Run: headless pygame with SDL's dummy video driver; simulated clock (each Clock.tick advances the game by its frame time, no real sleeping); random seed 0; keys injected as events and as key.get_pressed() state; no mouse input.
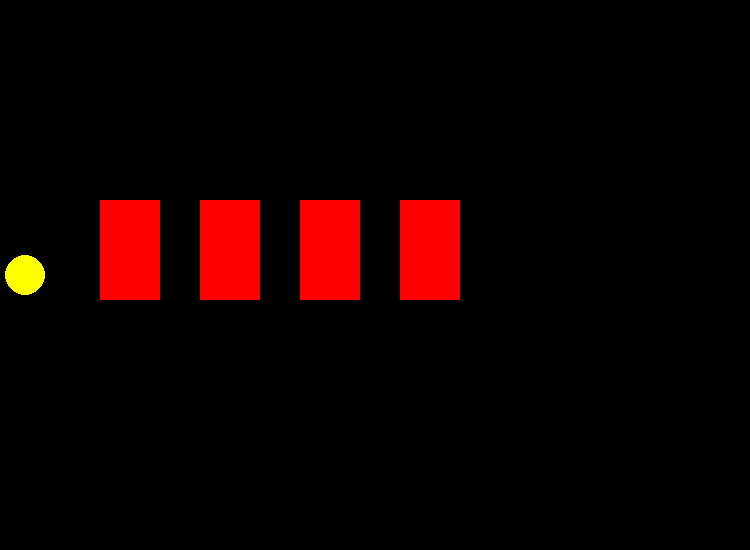
Frame 1 of 4 · flips 1–60 · no input
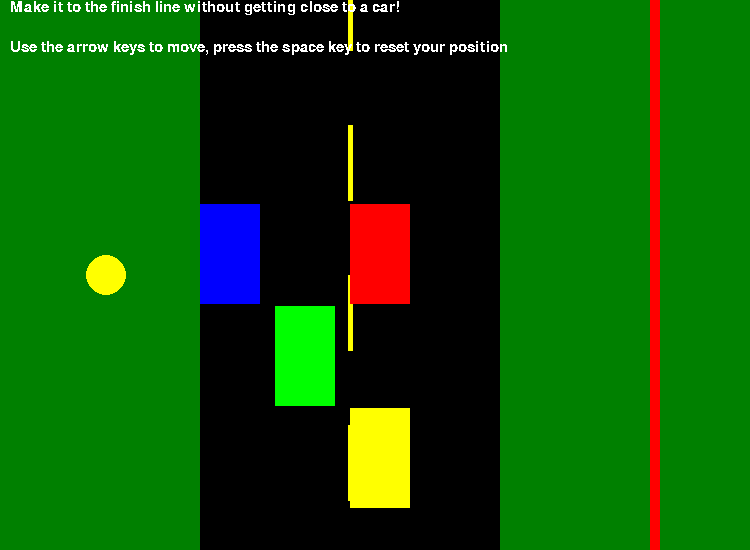
Frame 2 of 4 · flips 61–180 · tapped SPACE, RETURN · held RIGHT (→), D
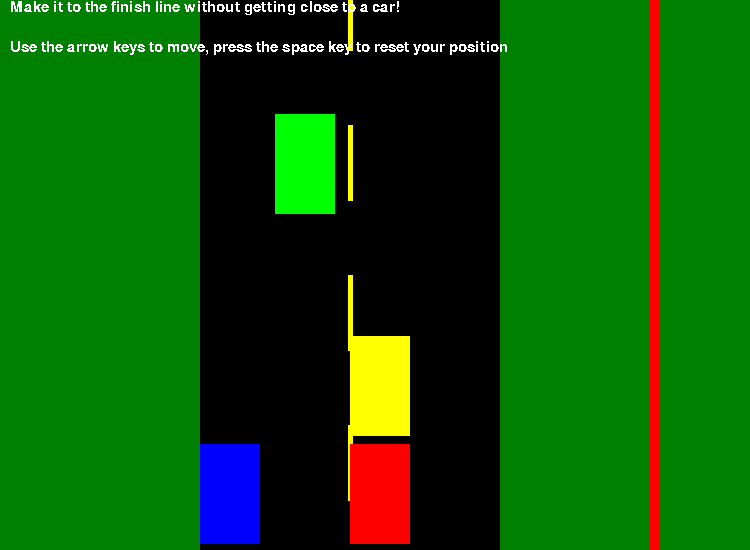
Frame 3 of 4 · flips 181–300 · held DOWN (↓), S
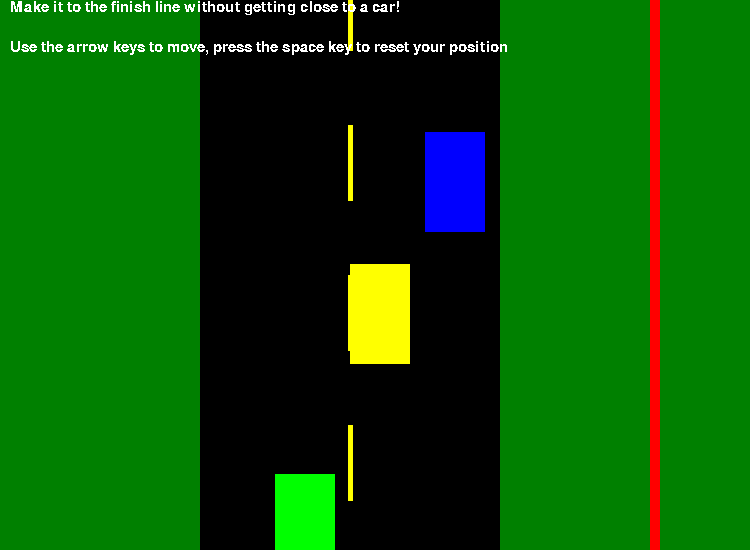
Frame 4 of 4 · flips 301–420 · held LEFT (←), A, UP (↑), W

The pygame program that drew these frames:

import pygame as pg
import time

#Importing key inputs that will be used for sprite navigation
from pygame.locals import (
    K_UP,
    K_DOWN,
    K_LEFT,
    K_RIGHT,
    K_SPACE,
    K_ESCAPE,
    KEYDOWN,
    QUIT,
)

#Initializing imported modules
pg.init()

#Defining colors to be used to create background and sprites
black = (0,0,0)
yellow = (255,255,0)
white = (255,255,255)
green = (0,255,0)
darkgreen = (0,128,0)
grey = (128,128,128)
red = (255,0,0)
blue = (0,0,255)

#Defining dimensions of the screen
screen = pg.display.set_mode((750,550))

#Creating list of all sprites in the game (cars, player sprite, and finish line)
fullspritelist = pg.sprite.Group()

#Creating a class "mysprite" and then using __init__ to create an object from this class and initializing its attributes
#Making a circular object that will be called later when making the player's sprite
class mysprite(pg.sprite.Sprite):
    def __init__(self, color, x, y, radius):
        super().__init__() #Calling parent class
        self.image = pg.Surface([x, y])
        self.image.fill(white)
        self.image.set_colorkey(white) #Used to make the rectangle behind the circle transparent
        pg.draw.circle(self.image, color, (x/2, y/2), radius) #Actually drawing the circle
        self.rect = self.image.get_rect() #Getting rectangular object

#Making the sprite using the previously made mysprite class and positioning its starting position
mysprite = mysprite(yellow, 50, 50, 20)
mysprite.rect.x = 0
mysprite.rect.y = 250
fullspritelist.add(mysprite)

class gamesprite(pg.sprite.Sprite):

    def __init__(self, color, x, y):
        super().__init__() #Calling parent class
        self.image = pg.Surface([x, y])
        pg.draw.rect(self.image, color, [0, 0, x, y])
        self.rect = self.image.get_rect()

#Creating 4 different sprites that, when collided with, will call the function of that specific game
game1 = gamesprite(red, 60, 100)
game1.rect.x = 100
game1.rect.y = 200
game1list = pg.sprite.Group()
game1list.add(game1)
fullspritelist.add(game1)

game2 = gamesprite(red, 60, 100)
game2.rect.x = 200
game2.rect.y = 200
game2list = pg.sprite.Group()
game2list.add(game2)
fullspritelist.add(game2)

game3 = gamesprite(red, 60, 100)
game3.rect.x = 300
game3.rect.y = 200
game3list = pg.sprite.Group()
game3list.add(game3)
fullspritelist.add(game3)

game4 = gamesprite(red, 60, 100)
game4.rect.x = 400
game4.rect.y = 200
game4list = pg.sprite.Group()
game4list.add(game4)
fullspritelist.add(game4)

running = True
while running:
    for gamesprite in pg.sprite.spritecollide(mysprite,game1list,False):
        #Initializing imported modules
        pg.init()

        #Defining colors to be used to create background and sprites
        black = (0,0,0)
        yellow = (255,255,0)
        white = (255,255,255)
        green = (0,255,0)
        darkgreen = (0,128,0)
        grey = (128,128,128)
        red = (255,0,0)
        blue = (0,0,255)

        #Defining dimensions of the screen
        screen = pg.display.set_mode((750,550))

        #Creating list of all sprites in the game (cars, player sprite, and finish line)
        fullspritelist = pg.sprite.Group()

        #Creating a class "mysprite" and then using __init__ to create an object from this class and initializing its attributes
        #Making a circular object that will be called later when making the player's sprite
        class mysprite(pg.sprite.Sprite):
            def __init__(self, color, x, y, radius):
                super().__init__() #Calling parent class
                self.image = pg.Surface([x, y])
                self.image.fill(white)
                self.image.set_colorkey(white) #Used to make the rectangle behind the circle transparent
                pg.draw.circle(self.image, color, (x/2, y/2), radius) #Actually drawing the circle
                self.rect = self.image.get_rect() #Getting rectangular object

        #Making the sprite using the previously made mysprite class and positioning its starting position
        mysprite = mysprite(yellow, 50, 50, 20)
        mysprite.rect.x = 0
        mysprite.rect.y = 250
        fullspritelist.add(mysprite)

        #Creating a class "car" and then using __init__ to create an object from this class and initializing its attributes
        #Making a rectangular object that will be used to make the moving cars and the finish line
        class car(pg.sprite.Sprite):

            def __init__(self, color, x, y):
                super().__init__() #Calling parent class
                self.image = pg.Surface([x, y])
                pg.draw.rect(self.image, color, [0, 0, x, y])
                self.rect = self.image.get_rect()

        #Making and positioning the different colors of car, adding them to the full sprite list
        redcar = car(red, 60, 100)
        redcar.rect.x = 350
        redcar.rect.y = 0
        fullspritelist.add(redcar)

        bluecar = car(blue, 60, 100)
        bluecar.rect.x = 200
        bluecar.rect.y = 0
        fullspritelist.add(bluecar)

        greencar = car(green, 60, 100)
        greencar.rect.x = 275
        greencar.rect.y = 0
        fullspritelist.add(greencar)

        yellowcar = car(yellow, 60, 100)
        yellowcar.rect.x = 350
        yellowcar.rect.y = 0
        fullspritelist.add(yellowcar)

        finishline = car(red, 10, 550)
        finishline.rect.x = 650
        finishline.rect.y = 0
        fullspritelist.add(finishline)

        #Making a list with all of the moving cars, list will be used to identify collision between sprite and any of the cars
        carlist = pg.sprite.Group()
        carlist.add(redcar)
        carlist.add(bluecar)
        carlist.add(greencar)
        carlist.add(yellowcar)

        #Only way to make collision loop work was to make a list, so made a list with only the finish line in it
        finishlinelist = pg.sprite.Group()
        finishlinelist.add(finishline)

        #Main program while loop
        running = True

        counter = 2 #Counter used to enter different if statements so that the different color cars start at different places of the screen

        while running:
            redcar.rect.y += 2 #Gives the red car a downward speed of 2
            #Identifies when the car goes off of the bottom of the screen and resets the position to the top of the screen
            if redcar.rect.y > 550:
                redcar.rect.x = 425
                redcar.rect.y = 0
                fullspritelist.add(redcar)
                
            bluecar.rect.y += 2 #Gives the blue car a downward speed of 2
            #Identifies when the car goes off of the bottom of the screen and resets the position to the top of the screen, only enters this statement every
            #other time so the car swithes the lane it is driving in every time
            if bluecar.rect.y > 550 and counter%2 == 0:
                bluecar.rect.x = 425
                bluecar.rect.y = 0
                fullspritelist.add(bluecar)
                counter += 1

            #Identifies when the car goes off of the bottom of the screen and resets the position to the top of the screen, only enters this statement every
            #other time so the car swithes the lane it is driving in every time
            if bluecar.rect.y > 550 and counter%2 != 0:
                bluecar.rect.x = 200
                bluecar.rect.y = 0
                fullspritelist.add(bluecar)
                counter += 1

            greencar.rect.y += 3 #Gives the green car a downward speed of 3
            #Identifies when the car goes off of the bottom of the screen and resets the position to the top of the screen
            if greencar.rect.y > 550:
                greencar.rect.x = 275
                greencar.rect.y = 0
                fullspritelist.add(greencar)

            yellowcar.rect.y += 4 #Gives the green car a downward speed of 4
            #Identifies when the car goes off of the bottom of the screen and resets the position to the top of the screen
            if yellowcar.rect.y > 550:
                yellowcar.rect.x = 350
                yellowcar.rect.y = 0
                fullspritelist.add(yellowcar)

            #Using spritecollide to detect collision between mysprite and any of the cars by looping through any collisions between the sprite and cars in the carlist
            for car in pg.sprite.spritecollide(mysprite,carlist,False):
                pg.font.init()
                font = pg.font.SysFont('Calibri', 30) #Sets font
                fontsurface = font.render('You have been hit! Try again', False, white) #Displays "try again" text
                screen.blit(fontsurface, (150,250)) #Positioning text
                pg.display.update() #Updating display to show text
                time.sleep(3) #Sleeps the program for 3 seconds so you can reset and read the text
                mysprite.rect.x = 0
                mysprite.rect.y = 250
                fullspritelist.add(mysprite)

            #Using spritecollide to detect a collision between the finish line and mysprite which would indicate that the player won
            crossfinishline = pg.sprite.spritecollide(mysprite,finishlinelist,False)
            for car in crossfinishline:
                pg.font.init()
                font = pg.font.SysFont('Calibri', 30) #Sets font
                fontsurface = font.render('Congrats! You made it out alive!', False, white) #Displays "try again" text
                screen.blit(fontsurface, (150,250)) #Positioning text
                pg.display.update()
                time.sleep(3) #Sleeps the program for 3 seconds so you can reset and read the text
                running = False #Exits the program once you won

            #Uses series of if statements to detect keyboard input on the arrow keys or the space bar to reset position if the sprite goes off of the screen
            #get_pressed() is used to store the keyboard input and if statements check which key is pressed
            keypress = pg.key.get_pressed()        
            if keypress[K_LEFT]:
                mysprite.rect.x -= 3
            if keypress[K_RIGHT]:
                mysprite.rect.x += 3
            if keypress[K_UP]:
                mysprite.rect.y -= 3
            if keypress[K_DOWN]:
                mysprite.rect.y += 3
            if keypress[K_SPACE]:
                mysprite.rect.x = 0
                mysprite.rect.y = 250
                fullspritelist.add(mysprite)
            
            #Allows the user to quit the pygame window by exiting out or pressing the escape key
            for event in pg.event.get():
                if event.type == pg.QUIT:
                    running = False
                if event.type == KEYDOWN:
                    if event.key == K_ESCAPE:
                        running = False

            #Draws the background of the grass and road
            pg.draw.rect(screen, black, [200,0,400,550])
            pg.draw.line(screen, yellow, [350,0], [350,50], 5)
            pg.draw.line(screen, yellow, [350,125], [350,200], 5)
            pg.draw.line(screen, yellow, [350,275], [350,350], 5)
            pg.draw.line(screen, yellow, [350,425], [350,500], 5)
            pg.draw.rect(screen, darkgreen, [0,0,200,550])
            pg.draw.rect(screen, darkgreen, [500,0,250,550])
            
            #Displays the instructions on the top of the screen and stays there for the duration of the game
            pg.font.init()
            font = pg.font.SysFont('Calibri', 23)
            font1 = pg.font.SysFont('Calibri', 23)
            fontsurface = font.render('Make it to the finish line without getting close to a car!', False, white)
            fontsurface1 = font1.render('Use the arrow keys to move, press the space key to reset your position', False, white)
            screen.blit(fontsurface, (10,0))
            screen.blit(fontsurface1, (10,40))

            fullspritelist.draw(screen) #Draws all of the sprites on the screen
            pg.display.update() #Updates drawing of sprites

        pg.quit()

    keypress = pg.key.get_pressed()        
    if keypress[K_LEFT]:
        mysprite.rect.x -= 3
    if keypress[K_RIGHT]:
        mysprite.rect.x += 3
    if keypress[K_UP]:
        mysprite.rect.y -= 3
    if keypress[K_DOWN]:
        mysprite.rect.y += 3
    
    #Allows the user to quit the pygame window by exiting out or pressing the escape key
    for event in pg.event.get():
        if event.type == pg.QUIT:
            running = False
        if event.type == KEYDOWN:
            if event.key == K_ESCAPE:
                running = False

    fullspritelist.draw(screen) #Draws all of the sprites on the screen
    pg.display.update() #Updates drawing of sprites

pg.quit
